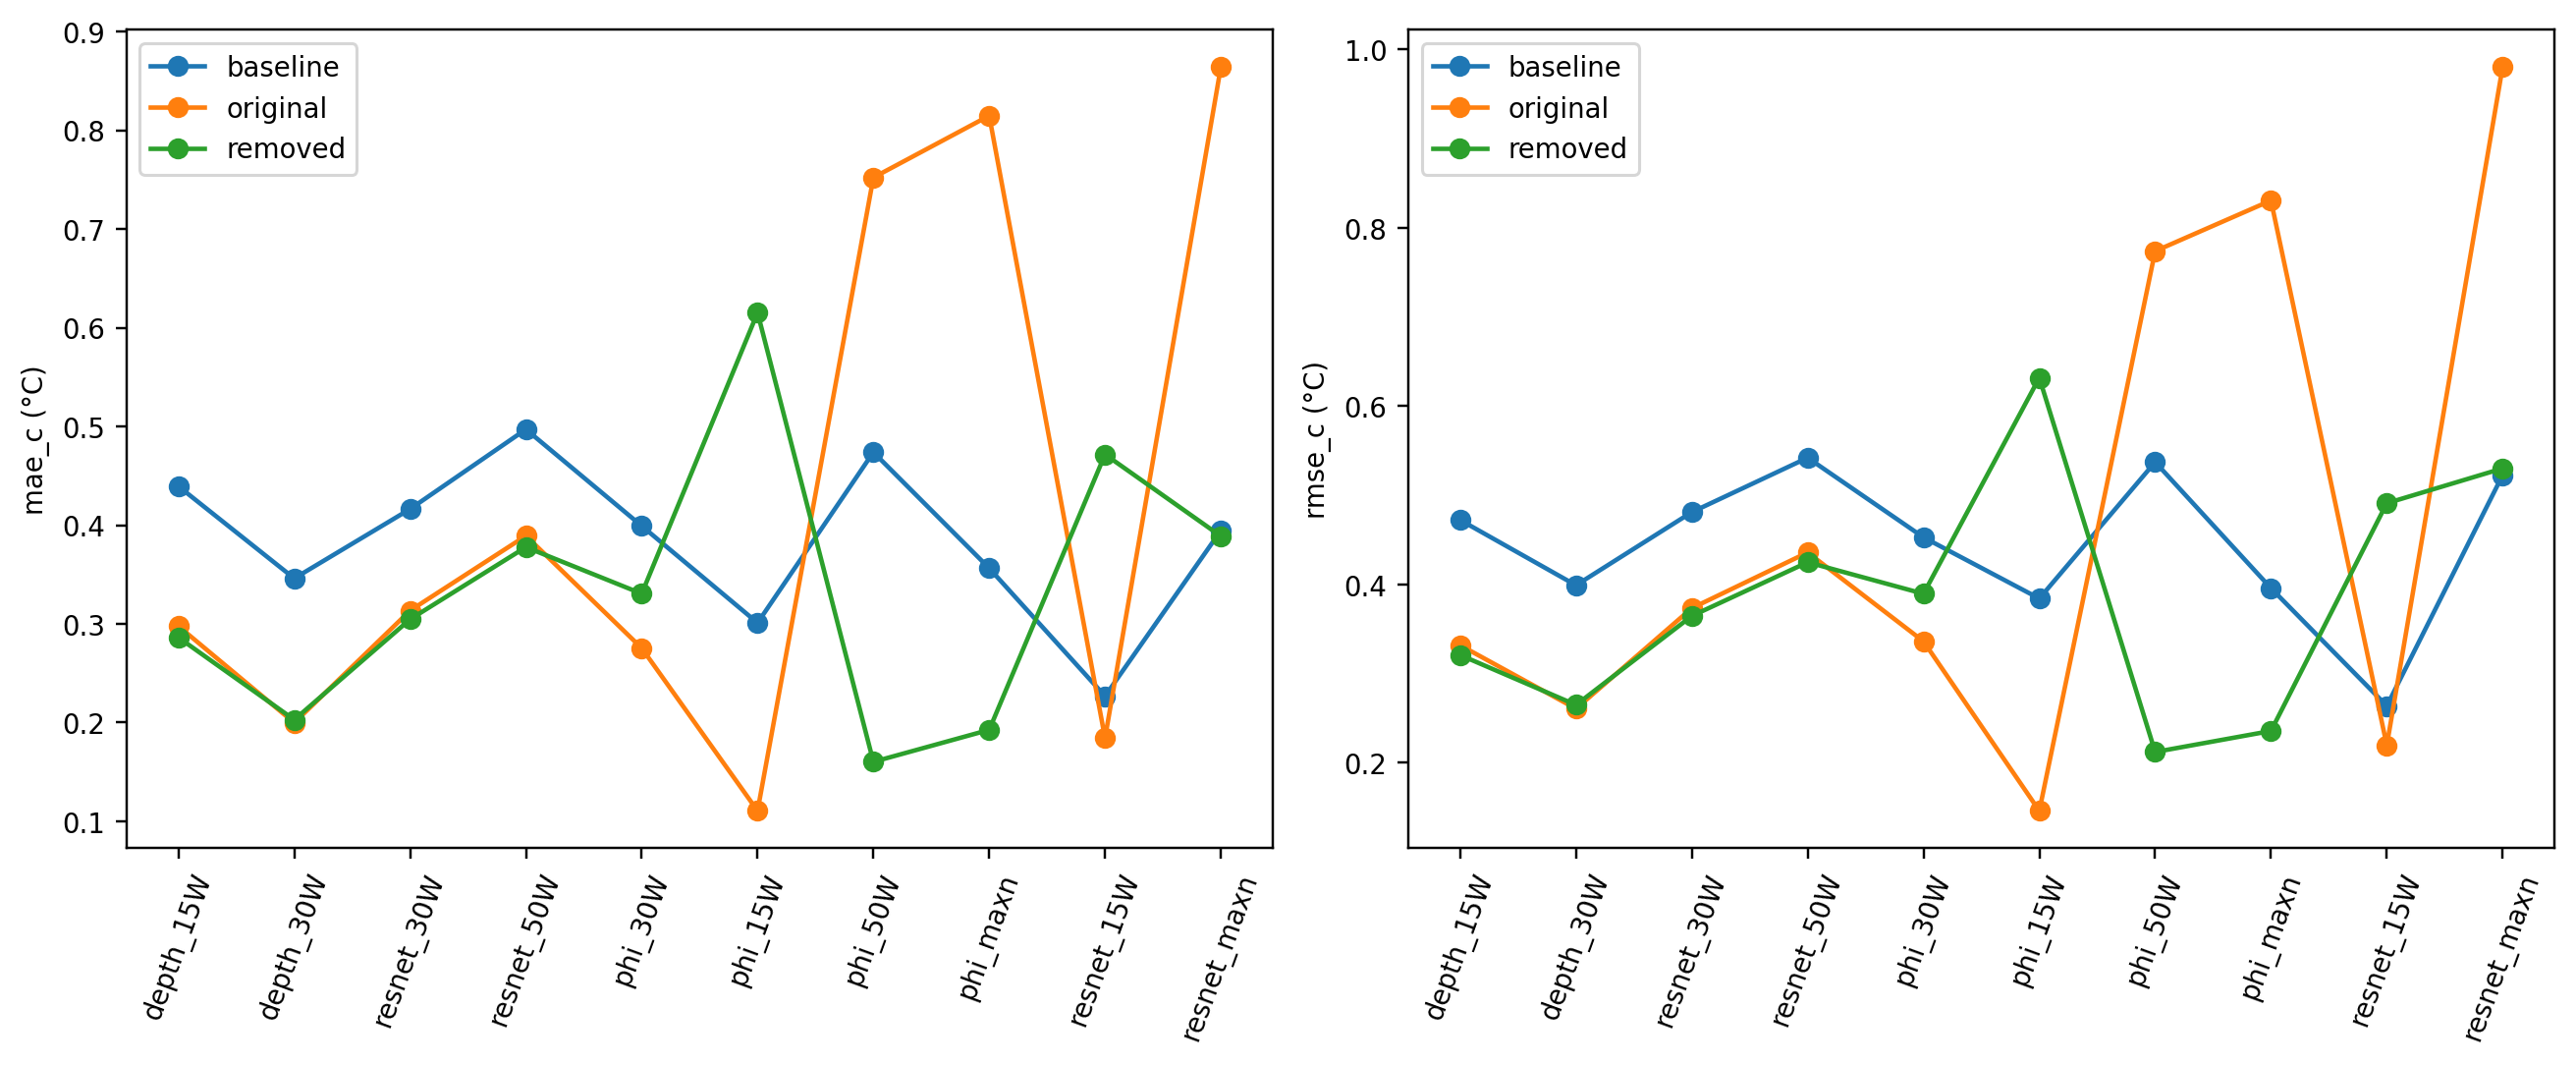

The file beside this chart, header and first rows:
level, fold, recording_id, method, n, mae_c, rmse_c, bias_c, mean_correction_c, mae_c_improvement_vs_baseline, rmse_c_improvement_vs_baseline, improved_fraction_vs_baseline, unchanged_fraction_vs_baseline, worsened_fraction_vs_baseline, mae_c_improvement_vs_original, rmse_c_improvement_vs_original, improved_fraction_vs_original, unchanged_fraction_vs_original, worsened_fraction_vs_original
recording, G_2024-10-22, depth_15W, Ridge, 1080, 0.4394, 0.4721, 0.438, 0.0, 0.0, 0.0, 0.0, 1, 0.0, -0.1417, -0.1405, 0.01852, 0.0, 0.9815
recording, G_2024-10-22, depth_30W, Ridge, 551, 0.3461, 0.3989, 0.3016, 0.0, 0.0, 0.0, 0.0, 1, 0.0, -0.1463, -0.1385, 0.3013, 0.0, 0.6987
recording, G_2024-10-22, resnet_30W, Ridge, 495, 0.4163, 0.481, 0.3894, 0.0, 0.0, 0.0, 0.0, 1, 0.0, -0.1029, -0.1077, 0.1152, 0.0, 0.8848
recording, G_2024-10-22, resnet_50W, Ridge, 549, 0.4971, 0.542, 0.496, 0.0, 0.0, 0.0, 0.0, 1, 0.0, -0.1079, -0.1063, 0.0255, 0.0, 0.9745
recording, G_2024-10-22, depth_15W, Ridge_physics, 1080, 0.2977, 0.3316, 0.2921, -0.1459, 0.1417, 0.1405, 0.9815, 0.0, 0.01852, 0.0, 0.0, 0.0, 1, 0.0
recording, G_2024-10-22, depth_30W, Ridge_physics, 551, 0.1998, 0.2604, -0.08336, -0.385, 0.1463, 0.1385, 0.6987, 0.0, 0.3013, 0.0, 0.0, 0.0, 1, 0.0
recording, G_2024-10-22, resnet_30W, Ridge_physics, 495, 0.3134, 0.3733, 0.2644, -0.125, 0.1029, 0.1077, 0.8848, 0.0, 0.1152, 0.0, 0.0, 0.0, 1, 0.0
recording, G_2024-10-22, resnet_50W, Ridge_physics, 549, 0.3892, 0.4358, 0.3839, -0.112, 0.1079, 0.1063, 0.9745, 0.0, 0.0255, 0.0, 0.0, 0.0, 1, 0.0
recording, G_2024-10-22, depth_15W, Ridge_physics_no_intercept, 1080, 0.2862, 0.3207, 0.2795, -0.1584, 0.1532, 0.1515, 0.9778, 0.0, 0.02222, 0.01143, 0.01097, 0.9565, 0.0, 0.04352
recording, G_2024-10-22, depth_30W, Ridge_physics_no_intercept, 551, 0.2029, 0.2647, -0.09588, -0.3975, 0.1432, 0.1342, 0.6933, 0.0, 0.3067, -0.003076, -0.004274, 0.3775, 0.0, 0.6225
recording, G_2024-10-22, resnet_30W, Ridge_physics_no_intercept, 495, 0.3046, 0.3645, 0.2519, -0.1375, 0.1117, 0.1165, 0.8848, 0.0, 0.1152, 0.008815, 0.008762, 0.8505, 0.0, 0.1495
recording, G_2024-10-22, resnet_50W, Ridge_physics_no_intercept, 549, 0.3778, 0.4248, 0.3714, -0.1246, 0.1193, 0.1172, 0.9745, 0.0, 0.0255, 0.01149, 0.01099, 0.9581, 0.0, 0.04189
recording, G_2024-10-23, phi_30W, Ridge, 39, 0.3992, 0.4527, -0.3924, 0.0, 0.0, 0.0, 0.0, 1, 0.0, -0.1238, -0.1167, 0.07692, 0.0, 0.9231
recording, G_2024-10-23, phi_30W, Ridge_physics, 39, 0.2754, 0.336, -0.248, 0.1445, 0.1238, 0.1167, 0.9231, 0.0, 0.07692, 0.0, 0.0, 0.0, 1, 0.0
recording, G_2024-10-23, phi_30W, Ridge_physics_no_intercept, 39, 0.3306, 0.3894, -0.3166, 0.07584, 0.0686, 0.06331, 0.9487, 0.0, 0.05128, -0.0552, -0.05342, 0.07692, 0.0, 0.9231
recording, G_2024-10-24_to_2024-10-28, phi_15W, Ridge, 131, 0.301, 0.3841, -0.296, 0.0, 0.0, 0.0, 0.0, 1, 0.0, -0.1904, -0.2382, 0.1756, 0.0, 0.8244
recording, G_2024-10-24_to_2024-10-28, phi_50W, Ridge, 77, 0.4739, 0.5372, -0.4723, 0.0, 0.0, 0.0, 0.0, 1, 0.0, 0.2782, 0.2367, 1, 0.0, 0.0
recording, G_2024-10-24_to_2024-10-28, phi_maxn, Ridge, 45, 0.3564, 0.3957, -0.3523, 0.0, 0.0, 0.0, 0.0, 1, 0.0, 0.4584, 0.435, 1, 0.0, 0.0
recording, G_2024-10-24_to_2024-10-28, resnet_15W, Ridge, 829, 0.2268, 0.2636, 0.2136, 0.0, 0.0, 0.0, 0.0, 1, 0.0, -0.04257, -0.04431, 0.4234, 0.0, 0.5766
recording, G_2024-10-24_to_2024-10-28, resnet_maxn, Ridge, 375, 0.3946, 0.5225, -0.276, 0.0, 0.0, 0.0, 0.0, 1, 0.0, 0.4696, 0.458, 0.9093, 0.0, 0.09067
recording, G_2024-10-24_to_2024-10-28, phi_15W, Ridge_physics, 131, 0.1106, 0.1458, -0.02811, 0.2679, 0.1904, 0.2382, 0.8244, 0.0, 0.1756, 0.0, 0.0, 0.0, 1, 0.0
recording, G_2024-10-24_to_2024-10-28, phi_50W, Ridge_physics, 77, 0.7521, 0.7738, -0.7521, -0.2798, -0.2782, -0.2367, 0.0, 0.0, 1, 0.0, 0.0, 0.0, 1, 0.0
recording, G_2024-10-24_to_2024-10-28, phi_maxn, Ridge_physics, 45, 0.8148, 0.8306, -0.8148, -0.4625, -0.4584, -0.435, 0.0, 0.0, 1, 0.0, 0.0, 0.0, 1, 0.0
recording, G_2024-10-24_to_2024-10-28, resnet_15W, Ridge_physics, 829, 0.1842, 0.2193, -0.1717, -0.3854, 0.04257, 0.04431, 0.5766, 0.0, 0.4234, 0.0, 0.0, 0.0, 1, 0.0
recording, G_2024-10-24_to_2024-10-28, resnet_maxn, Ridge_physics, 375, 0.8642, 0.9805, -0.8504, -0.5745, -0.4696, -0.458, 0.09067, 0.0, 0.9093, 0.0, 0.0, 0.0, 1, 0.0
recording, G_2024-10-24_to_2024-10-28, phi_15W, Ridge_physics_no_intercept, 131, 0.6153, 0.6317, 0.6153, 0.9113, -0.3143, -0.2476, 0.1756, 0.0, 0.8244, -0.5047, -0.4859, 0.03053, 0.0, 0.9695
recording, G_2024-10-24_to_2024-10-28, phi_50W, Ridge_physics_no_intercept, 77, 0.1602, 0.2119, -0.1087, 0.3636, 0.3137, 0.3253, 0.974, 0.0, 0.02597, 0.5919, 0.5619, 0.987, 0.0, 0.01299
recording, G_2024-10-24_to_2024-10-28, phi_maxn, Ridge_physics_no_intercept, 45, 0.1926, 0.2355, -0.1714, 0.1809, 0.1637, 0.1602, 0.9556, 0.0, 0.04444, 0.6222, 0.5952, 1, 0.0, 0.0
recording, G_2024-10-24_to_2024-10-28, resnet_15W, Ridge_physics_no_intercept, 829, 0.4717, 0.491, 0.4717, 0.2581, -0.2449, -0.2274, 0.008444, 0.0, 0.9916, -0.2875, -0.2717, 0.1448, 0.0, 0.8552
recording, G_2024-10-24_to_2024-10-28, resnet_maxn, Ridge_physics_no_intercept, 375, 0.3888, 0.5301, -0.207, 0.06894, 0.005755, -0.007531, 0.488, 0.0, 0.512, 0.4754, 0.4504, 0.8987, 0.0, 0.1013
